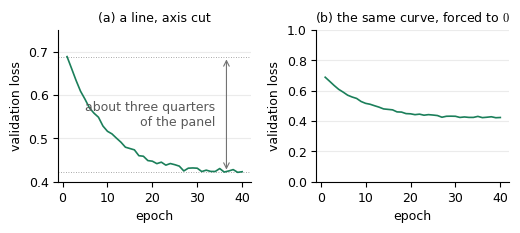

Generate this figure with matplotlib:
# --- Match LaTeX document: Times New Roman, 10pt, textwidth=7in ---
# The other half of the baseline argument: when a cut axis is the right call, and what
# forcing zero costs when it is not. (a) is the loss curve of the old plot_baseline
# panel (c), unchanged, on the range its own values occupy. (b) is the identical curve
# forced onto 0 to 1, where the plateau the reader is asked to judge gets less page than
# a reader can resolve.
#
# The limits of (a) are not merely legal, they are chosen: 0.40 to 0.75 leaves the curve
# filling three quarters of the panel, the top of the two thirds to three quarters band
# the section recommends, with the extremes off the frame rather than on it. The marked
# span in the panel is that fill, and the print block measures every panel against the
# band rather than asserting it.
import numpy as np
import matplotlib.pyplot as plt

plt.rcParams.update({
    'font.family': 'serif',
    'font.serif': ['Times New Roman'],
    'font.size': 10,
    'axes.titlesize': 9,
    'axes.labelsize': 9,
    'xtick.labelsize': 9,
    'ytick.labelsize': 9,
    'mathtext.fontset': 'cm',
})

C_LINE = '#1B7F5A'

# --- the loss record, exactly as plot_baseline drew it --------------------------
epoch = np.arange(1, 41)
rng = np.random.default_rng(7)
val = 0.42 + 0.30 * np.exp(-epoch / 9) + rng.normal(0, 0.004, epoch.size)
CUT_LO, CUT_HI = 0.40, 0.75
BAND = (2 / 3, 3 / 4)                        # the share of the panel the data should fill
TAIL = 20                                    # the plateau the reader is asked to judge

fig, axes = plt.subplots(1, 2, figsize=(4.9, 2.3))
fig.subplots_adjust(left=0.07, right=0.99, top=0.87, bottom=0.21, wspace=0.34)

# --- (a) a line encodes position, so the axis may be cut -------------------------
ax = axes[0]
ax.plot(epoch, val, '-', lw=1.2, color=C_LINE)
ax.set_ylim(CUT_LO, CUT_HI)
ax.set_xlabel('epoch')
ax.set_ylabel('validation loss')
ax.set_title('(a) a line, axis cut')

# --- and the fill those limits were chosen for --------------------------------------
lo, hi = val.min(), val.max()
for level in (lo, hi):
    ax.axhline(level, color='0.55', lw=0.6, ls=(0, (1, 2)), zorder=1)
ax.annotate('', xy=(36.5, lo), xytext=(36.5, hi),
            arrowprops=dict(arrowstyle='<->', lw=0.8, color='0.45'))
ax.text(34.0, (lo + hi) / 2, 'about three quarters\nof the panel', fontsize=9,
        color='0.35', ha='right', va='center')

# --- (b) the same curve forced onto a zero baseline ------------------------------
ax = axes[1]
ax.plot(epoch, val, '-', lw=1.2, color=C_LINE)
ax.set_ylim(0, 1)
ax.set_xlabel('epoch')
ax.set_ylabel('validation loss')
ax.set_title('(b) the same curve, forced to $0$')

for ax in axes:
    ax.grid(True, axis='y', alpha=0.25)
    for side in ('top', 'right'):
        ax.spines[side].set_visible(False)

basename = 'plot_cutaxis'
plt.savefig(f'{basename}.pdf', bbox_inches='tight')
plt.savefig(f'{basename}.svg', bbox_inches='tight')
plt.savefig(f'{basename}.jpeg', dpi=300, bbox_inches='tight')
print(f'Saved {basename}.pdf, {basename}.svg, {basename}.jpeg')

# --- what forcing zero costs, in millimetres on the printed page -----------------
fig.canvas.draw()
print(f'loss runs {val.min():.3f} to {val.max():.3f} over {epoch.size} epochs')
tail = val[-TAIL:]
span_tail = np.ptp(tail)
print(f'the last {TAIL} epochs move by {span_tail:.3f}, from {tail.max():.3f} to '
      f'{tail.min():.3f}')
for name, ax, lo, hi in [('(a)', axes[0], CUT_LO, CUT_HI), ('(b)', axes[1], 0.0, 1.0)]:
    h_mm = ax.get_window_extent().height / fig.dpi * 25.4
    frac = np.ptp(val) / (hi - lo)
    below, above = (val.min() - lo) / (hi - lo), (hi - val.max()) / (hi - lo)
    print(f'  {name} axis {lo:g} to {hi:g}: panel {h_mm:.1f} mm tall, the whole curve '
          f'occupies {frac:.0%} of it against the recommended {BAND[0]:.0%} to '
          f'{BAND[1]:.0%},\n      {below:.0%} of the panel is left below the curve and '
          f'{above:.0%} above it, and the last {TAIL} epochs get '
          f'{span_tail / (hi - lo) * h_mm:.2f} mm')
